pico-8 play session: hold ← + tap ❎

[t = 1 s] hold ← ~1s, tap ❎ ~2×
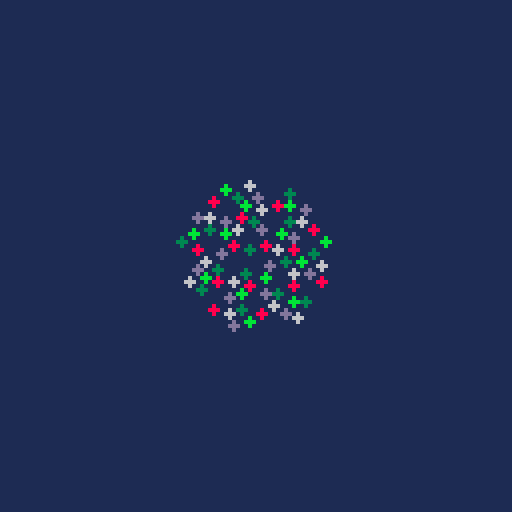
[t = 2 s] hold ← ~2s, tap ❎ ~4×
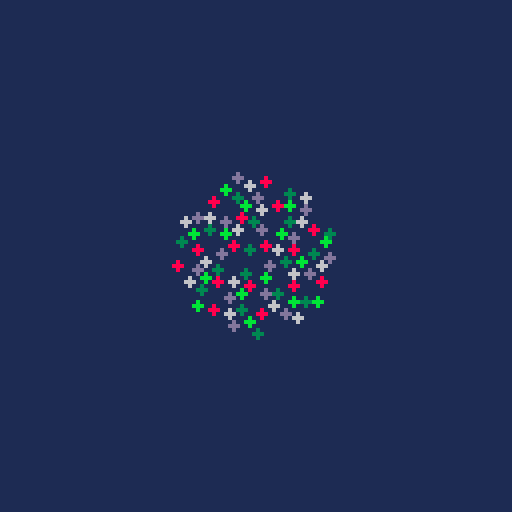
[t = 4 s] hold ← ~4s, tap ❎ ~7×
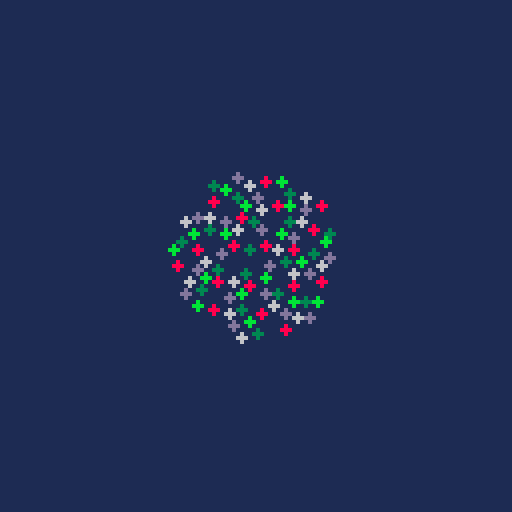
[t = 6 s] hold ← ~6s, tap ❎ ~10×
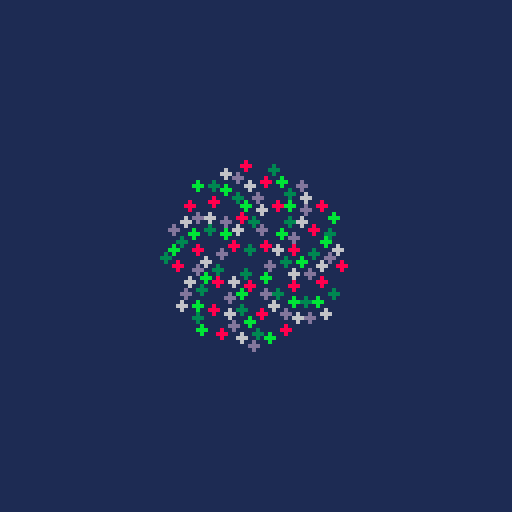
[t = 8 s] hold ← ~8s, tap ❎ ~14×
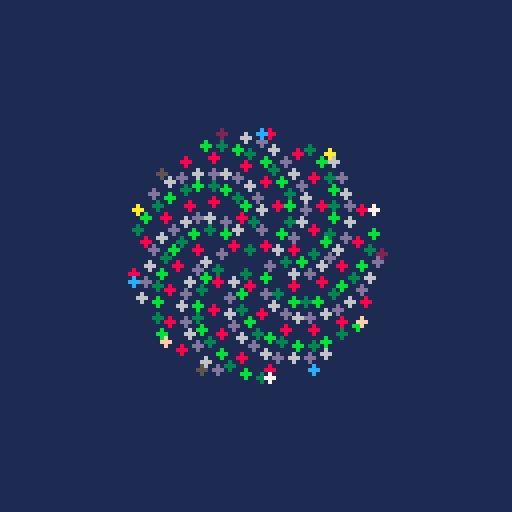

pico-8 cartridge
version 18
__lua__

-- coding challenge #30
-- https://www.youtube.com/watch?v=KWoJgHFYWxY

g = { }

function _init()
  cls(1)
  g.n = 0
  g.c = 2
end

function _update60()
  g.n += 1
end

function _draw()
  local a = g.n * 137.5 -- can use different angles here
  local theta = a / 360
  local r = g.c * sqrt(g.n)
  local x = r * cos(theta) + 64
  local y = r * sin(theta) + 64
  circfill(x, y, 1, color(a))
end

function color(angle)
  return flr(angle) % 15 + 1
end
